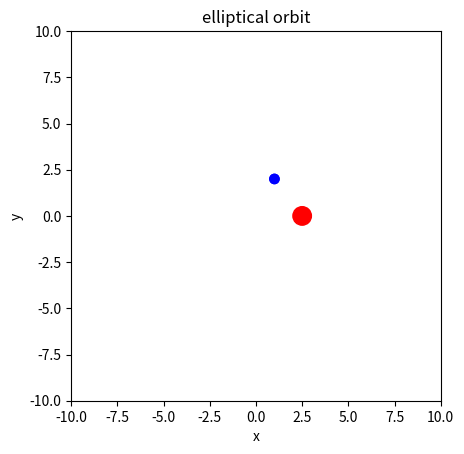

Write Python code to recreate this figure.
"""Simulation of a planetary orbit using Newtonian gravity.

Assumes the Sun is fixed at the origin.
The simulation uses a simple ODE solver and visualizes the planet's trajectory,
velocity, and acceleration vectors. Note: The numerical accuracy is limited,
so the orbit is not perfectly closed and the planet spirals inward over time.
"""

import numpy as np
import matplotlib as mlt
import matplotlib.pyplot as plt
from matplotlib.animation import FuncAnimation

#Daten
r1,r2=0.5,0.25   
a,b=8,4 #Ellipsenachsen
breite=10

#Initialisierung
def init():
    planet.center=(1,2)
    ax.add_patch(planet)
    return planet,
#Bahnberechnung
def bahn(t):
    x,y=a*np.cos(np.radians(t)),b*np.sin(np.radians(t)) 
    planet.center=(x,y)
    return planet,
#Grafikbereich
fig,ax=plt.subplots()
ax.axis([-breite,breite,-breite,breite])
planet= mlt.patches.Circle((0,0),  radius=r2, color='blue')
stern = mlt.patches.Circle((2.5,0),radius=r1, color='red')
ax.add_artist(stern)
ani=FuncAnimation(fig,bahn,init_func=init,frames=360,interval=20,blit=True)
ax.set_aspect('equal')
ax.set(xlabel='x',ylabel='y',title='elliptical orbit')
plt.show()
